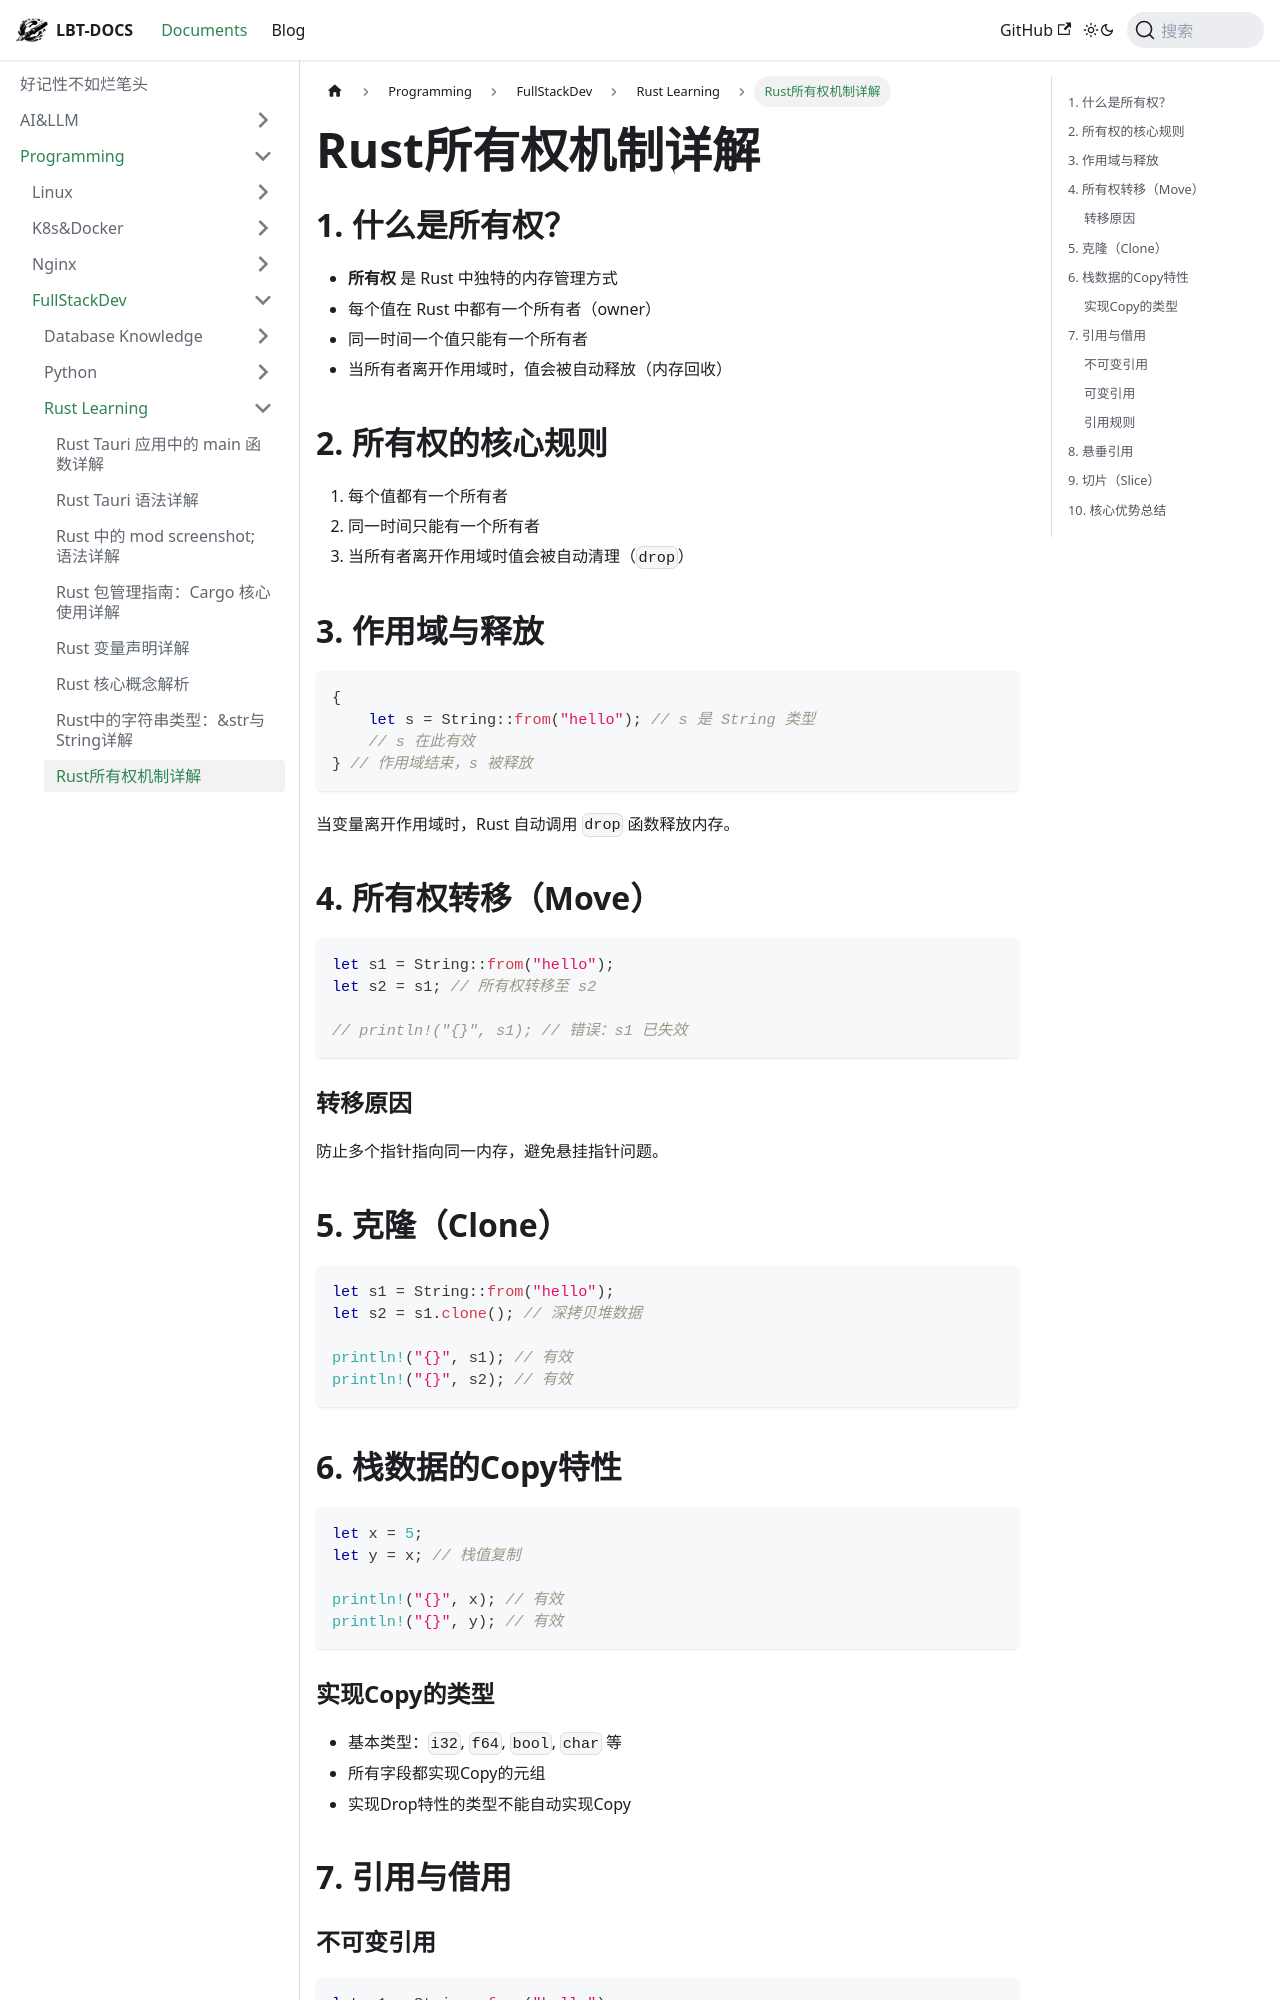

repository: fhvknb/lbt-docs · page: docs/Programming/FullStackDev/Rust入门学习/Rust所有权机制详解.html · generator: docusaurus

# Rust所有权机制详解

## 1. 什么是所有权？
- **所有权** 是 Rust 中独特的内存管理方式
- 每个值在 Rust 中都有一个所有者（owner）
- 同一时间一个值只能有一个所有者
- 当所有者离开作用域时，值会被自动释放（内存回收）

## 2. 所有权的核心规则
1. 每个值都有一个所有者
2. 同一时间只能有一个所有者
3. 当所有者离开作用域时值会被自动清理（`drop`）

## 3. 作用域与释放
```rust
{
    let s = String::from("hello"); // s 是 String 类型
    // s 在此有效
} // 作用域结束，s 被释放
```
当变量离开作用域时，Rust 自动调用 `drop` 函数释放内存。

## 4. 所有权转移（Move）
```rust
let s1 = String::from("hello");
let s2 = s1; // 所有权转移至 s2

// println!("{}", s1); // 错误：s1 已失效
```
### 转移原因
防止多个指针指向同一内存，避免悬挂指针问题。

## 5. 克隆（Clone）
```rust
let s1 = String::from("hello");
let s2 = s1.clone(); // 深拷贝堆数据

println!("{}", s1); // 有效
println!("{}", s2); // 有效
```

## 6. 栈数据的Copy特性
```rust
let x = 5;
let y = x; // 栈值复制

println!("{}", x); // 有效
println!("{}", y); // 有效
```
